The GitHub repository yeonebin/v2 contains a labelled image folder "dataset_v4" with 11 categories: concealed multiple targets, hammer, knife, multiple targets, pistol, plier, rifle, satellite model, snips, stiletto, wrench. Examples follow, each with its label.

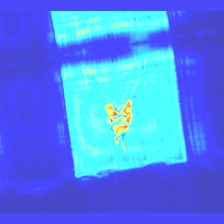
Label: plier

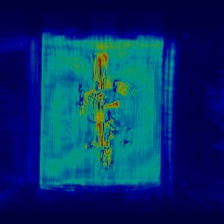
Label: rifle

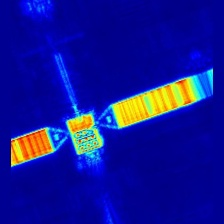
Label: satellite model

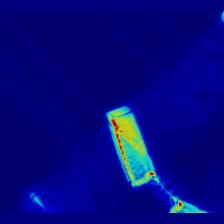
Label: knife

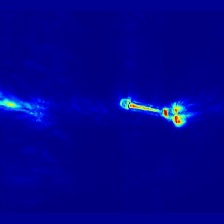
Label: wrench

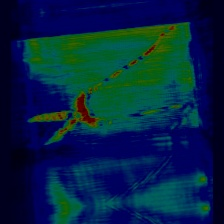
Label: snips
